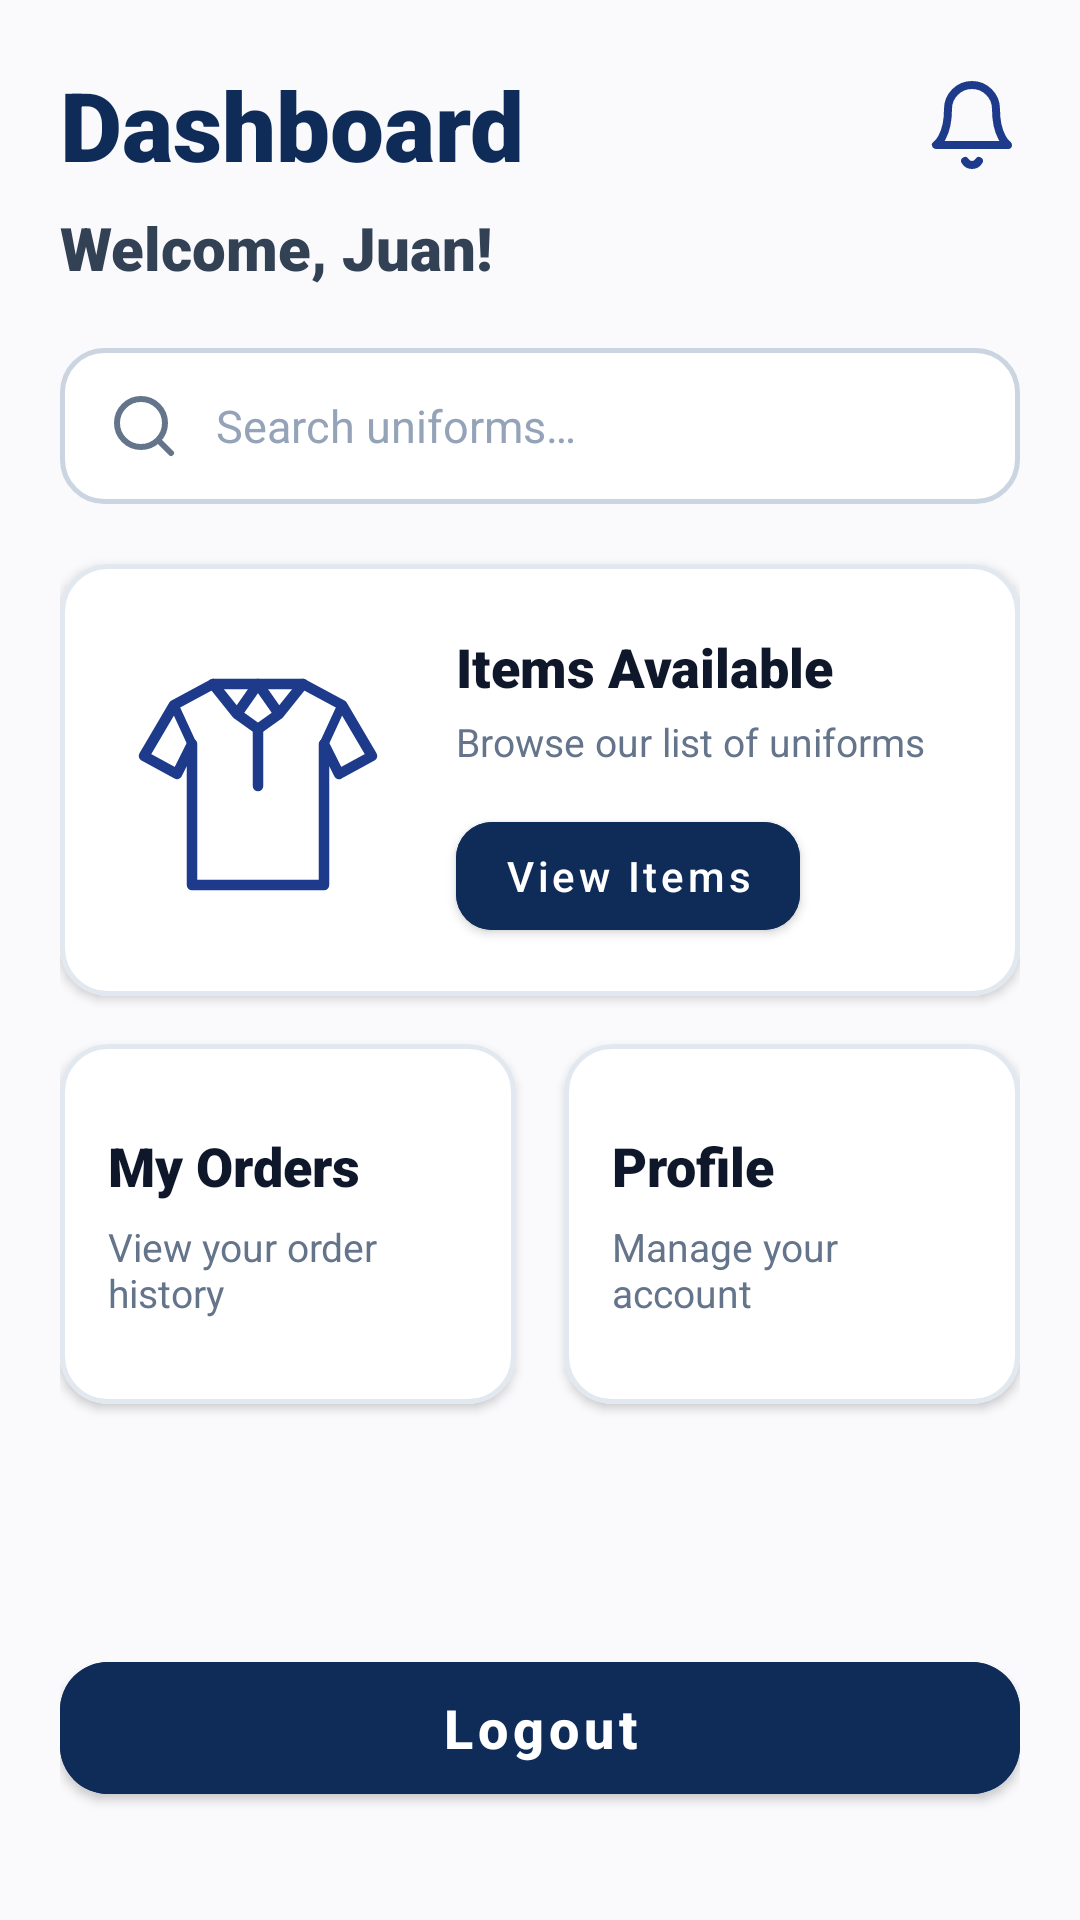

Write the Android layout XML for this screen, with the resource values it uses.
<!-- AndroidManifest.xml: application theme Theme.Uniwear7 -->
<!-- res/layout/activity_dash_board_screen.xml -->
<?xml version="1.0" encoding="utf-8"?>
<androidx.constraintlayout.widget.ConstraintLayout xmlns:android="http://schemas.android.com/apk/res/android"
    xmlns:app="http://schemas.android.com/apk/res-auto"
    xmlns:tools="http://schemas.android.com/tools"
    android:id="@+id/main"
    android:layout_width="match_parent"
    android:layout_height="match_parent"
    android:background="#FAFAFC"
    android:padding="20dp"
    tools:context=".DashBoardScreen">
/
    
    <TextView
        android:id="@+id/dashboardTitle"
        android:layout_width="wrap_content"
        android:layout_height="wrap_content"
        android:fontFamily="sans-serif-black"
        android:text="@string/dashboard_title"
        android:textColor="#0F2C59"
        android:textSize="32sp"
        app:layout_constraintStart_toStartOf="parent"
        app:layout_constraintTop_toTopOf="parent" />

    <ImageView
        android:id="@+id/notificationBell"
        android:layout_width="32dp"
        android:layout_height="32dp"
        android:clickable="true"
        android:contentDescription="@string/cd_notification_bell"
        android:focusable="true"
        android:src="@drawable/ic_bell"
        app:layout_constraintBottom_toBottomOf="@+id/dashboardTitle"
        app:layout_constraintEnd_toEndOf="parent"
        app:layout_constraintTop_toTopOf="@+id/dashboardTitle" />

    
    <TextView
        android:id="@+id/welcomeUserText"
        android:layout_width="wrap_content"
        android:layout_height="wrap_content"
        android:layout_marginTop="6dp"
        android:fontFamily="sans-serif-black"
        android:text="@string/default_welcome"
        android:textColor="#334155"
        android:textSize="20sp"
        app:layout_constraintStart_toStartOf="parent"
        app:layout_constraintTop_toBottomOf="@+id/dashboardTitle" />

    
    <EditText
        android:id="@+id/searchUniformsInput"
        android:layout_width="0dp"
        android:layout_height="52dp"
        android:layout_marginTop="20dp"
        android:autofillHints="none"
        android:background="@drawable/bg_search_bar"
        android:drawableStart="@drawable/ic_search"
        android:drawablePadding="12dp"
        android:hint="@string/search_uniforms_hint"
        android:inputType="text"
        android:paddingStart="16dp"
        android:paddingEnd="16dp"
        android:textColor="#0F172A"
        android:textColorHint="#94A3B8"
        android:textSize="15sp"
        app:layout_constraintEnd_toEndOf="parent"
        app:layout_constraintStart_toStartOf="parent"
        app:layout_constraintTop_toBottomOf="@+id/welcomeUserText" />

    
    <com.google.android.material.card.MaterialCardView
        android:id="@+id/cardItemsAvailable"
        android:layout_width="0dp"
        android:layout_height="wrap_content"
        android:layout_marginTop="20dp"
        app:cardBackgroundColor="#FFFFFF"
        app:cardCornerRadius="16dp"
        app:cardElevation="2dp"
        app:strokeColor="#E2E8F0"
        app:strokeWidth="1.5dp"
        app:layout_constraintEnd_toEndOf="parent"
        app:layout_constraintStart_toStartOf="parent"
        app:layout_constraintTop_toBottomOf="@+id/searchUniformsInput">

        <androidx.constraintlayout.widget.ConstraintLayout
            android:layout_width="match_parent"
            android:layout_height="wrap_content"
            android:padding="16dp">

            <ImageView
                android:id="@+id/imageUniformIcon"
                android:layout_width="100dp"
                android:layout_height="100dp"
                android:contentDescription="@string/cd_uniform"
                android:src="@drawable/ic_uniform"
                app:layout_constraintBottom_toBottomOf="parent"
                app:layout_constraintStart_toStartOf="parent"
                app:layout_constraintTop_toTopOf="parent" />

            <TextView
                android:id="@+id/textItemsAvailableTitle"
                android:layout_width="0dp"
                android:layout_height="wrap_content"
                android:layout_marginStart="16dp"
                android:fontFamily="sans-serif-black"
                android:text="@string/items_available"
                android:textColor="#0F172A"
                android:textSize="18sp"
                app:layout_constraintEnd_toEndOf="parent"
                app:layout_constraintStart_toEndOf="@+id/imageUniformIcon"
                app:layout_constraintTop_toTopOf="@+id/imageUniformIcon" />

            <TextView
                android:id="@+id/textItemsAvailableDesc"
                android:layout_width="0dp"
                android:layout_height="wrap_content"
                android:layout_marginStart="16dp"
                android:layout_marginTop="4dp"
                android:text="@string/browse_uniforms_desc"
                android:textColor="#64748B"
                android:textSize="13sp"
                app:layout_constraintEnd_toEndOf="parent"
                app:layout_constraintStart_toEndOf="@+id/imageUniformIcon"
                app:layout_constraintTop_toBottomOf="@+id/textItemsAvailableTitle" />

            <com.google.android.material.button.MaterialButton
                android:id="@+id/btnViewItems"
                android:layout_width="wrap_content"
                android:layout_height="wrap_content"
                android:layout_marginStart="16dp"
                android:layout_marginTop="12dp"
                android:backgroundTint="#0F2C59"
                android:text="@string/view_items"
                android:textAllCaps="false"
                android:textColor="#FFFFFF"
                android:textSize="14sp"
                app:cornerRadius="12dp"
                app:layout_constraintStart_toEndOf="@+id/imageUniformIcon"
                app:layout_constraintTop_toBottomOf="@+id/textItemsAvailableDesc" />

        </androidx.constraintlayout.widget.ConstraintLayout>
    </com.google.android.material.card.MaterialCardView>

    
    <com.google.android.material.card.MaterialCardView
        android:id="@+id/cardMyOrders"
        android:layout_width="0dp"
        android:layout_height="120dp"
        android:layout_marginTop="16dp"
        android:layout_marginEnd="8dp"
        app:cardBackgroundColor="#FFFFFF"
        app:cardCornerRadius="16dp"
        app:cardElevation="2dp"
        app:strokeColor="#E2E8F0"
        app:strokeWidth="1.5dp"
        app:layout_constraintEnd_toStartOf="@+id/cardProfile"
        app:layout_constraintHorizontal_chainStyle="spread"
        app:layout_constraintStart_toStartOf="parent"
        app:layout_constraintTop_toBottomOf="@+id/cardItemsAvailable">

        <LinearLayout
            android:layout_width="match_parent"
            android:layout_height="match_parent"
            android:gravity="center_vertical"
            android:orientation="vertical"
            android:padding="16dp">

            <TextView
                android:id="@+id/textMyOrdersTitle"
                android:layout_width="wrap_content"
                android:layout_height="wrap_content"
                android:fontFamily="sans-serif-black"
                android:text="@string/my_orders"
                android:textColor="#0F172A"
                android:textSize="18sp" />

            <TextView
                android:id="@+id/textMyOrdersDesc"
                android:layout_width="wrap_content"
                android:layout_height="wrap_content"
                android:layout_marginTop="6dp"
                android:text="@string/my_orders_desc"
                android:textColor="#64748B"
                android:textSize="13sp" />
        </LinearLayout>
    </com.google.android.material.card.MaterialCardView>

    <com.google.android.material.card.MaterialCardView
        android:id="@+id/cardProfile"
        android:layout_width="0dp"
        android:layout_height="120dp"
        android:layout_marginStart="8dp"
        android:layout_marginTop="16dp"
        app:cardBackgroundColor="#FFFFFF"
        app:cardCornerRadius="16dp"
        app:cardElevation="2dp"
        app:strokeColor="#E2E8F0"
        app:strokeWidth="1.5dp"
        app:layout_constraintEnd_toEndOf="parent"
        app:layout_constraintStart_toEndOf="@+id/cardMyOrders"
        app:layout_constraintTop_toBottomOf="@+id/cardItemsAvailable">

        <LinearLayout
            android:layout_width="match_parent"
            android:layout_height="match_parent"
            android:gravity="center_vertical"
            android:orientation="vertical"
            android:padding="16dp">

            <TextView
                android:id="@+id/textProfileTitle"
                android:layout_width="wrap_content"
                android:layout_height="wrap_content"
                android:fontFamily="sans-serif-black"
                android:text="@string/profile"
                android:textColor="#0F172A"
                android:textSize="18sp" />

            <TextView
                android:id="@+id/textProfileDesc"
                android:layout_width="wrap_content"
                android:layout_height="wrap_content"
                android:layout_marginTop="6dp"
                android:text="@string/profile_desc"
                android:textColor="#64748B"
                android:textSize="13sp" />
        </LinearLayout>
    </com.google.android.material.card.MaterialCardView>

    
    <com.google.android.material.button.MaterialButton
        android:id="@+id/btnLogout"
        android:layout_width="0dp"
        android:layout_height="56dp"
        android:layout_marginBottom="16dp"
        android:backgroundTint="#0F2C59"
        android:text="@string/logout"
        android:textAllCaps="false"
        android:textColor="#FFFFFF"
        android:textSize="18sp"
        android:textStyle="bold"
        app:cornerRadius="16dp"
        app:layout_constraintBottom_toBottomOf="parent"
        app:layout_constraintEnd_toEndOf="parent"
        app:layout_constraintStart_toStartOf="parent" />

</androidx.constraintlayout.widget.ConstraintLayout>
<!-- resources referenced by this layout -->
<resources>
  <!-- drawable bg_search_bar (drawable) -->
  <?xml version="1.0" encoding="utf-8"?>
  <shape xmlns:android="http://schemas.android.com/apk/res/android"
      android:shape="rectangle">
      <solid android:color="#FFFFFF" />
      <corners android:radius="14dp" />
      <stroke
          android:width="1.5dp"
          android:color="#CBD5E1" />
  </shape>
  <!-- drawable ic_bell (drawable) -->
  <?xml version="1.0" encoding="utf-8"?>
  <vector xmlns:android="http://schemas.android.com/apk/res/android"
      android:width="28dp"
      android:height="28dp"
      android:viewportWidth="24"
      android:viewportHeight="24">
      <path
          android:fillColor="#00000000"
          android:strokeColor="#1E3A8A"
          android:strokeWidth="2"
          android:strokeLineCap="round"
          android:strokeLineJoin="round"
          android:pathData="M18,8A6,6 0 0,0 6,8c0,7 -3,9 -3,9h18s-3,-2 -3,-9M13.73,21a2,2 0 0,1 -3.46,0" />
  </vector>
  <!-- drawable ic_search (drawable) -->
  <?xml version="1.0" encoding="utf-8"?>
  <vector xmlns:android="http://schemas.android.com/apk/res/android"
      android:width="24dp"
      android:height="24dp"
      android:viewportWidth="24"
      android:viewportHeight="24">
      <path
          android:fillColor="#00000000"
          android:strokeColor="#64748B"
          android:strokeWidth="2"
          android:strokeLineCap="round"
          android:strokeLineJoin="round"
          android:pathData="M11,19 C15.4183,19 19,15.4183 19,11 C19,6.58172 15.4183,3 11,3 C6.58172,3 3,6.58172 3,11 C3,15.4183 6.58172,19 11,19 Z M21,21 L16.65,16.65" />
  </vector>
  <string name="browse_uniforms_desc">Browse our list of uniforms</string>
  <string name="cd_notification_bell">Notification bell</string>
  <string name="cd_uniform">Uniform</string>
  <string name="dashboard_title">Dashboard</string>
  <string name="default_welcome">Welcome, Juan!</string>
  <string name="items_available">Items Available</string>
  <string name="logout">Logout</string>
  <string name="my_orders">My Orders</string>
  <string name="my_orders_desc">View your order history</string>
  <string name="profile">Profile</string>
  <string name="profile_desc">Manage your account</string>
  <string name="search_uniforms_hint">Search uniforms…</string>
  <string name="view_items">View Items</string>
  <style name="Theme.Uniwear7" parent="Theme.MaterialComponents.DayNight.DarkActionBar">
          
          <item name="colorPrimary">@color/navy_primary</item>
          <item name="colorPrimaryVariant">@color/navy_primary_dark</item>
          <item name="colorOnPrimary">@color/white</item>
          
          <item name="colorSecondary">@color/blue_light</item>
          <item name="colorSecondaryVariant">@color/navy_accent</item>
          <item name="colorOnSecondary">@color/white</item>
          
          <item name="android:statusBarColor">?attr/colorPrimaryVariant</item>
          
      </style>
  <color name="navy_primary">#0F2C59</color>
  <color name="navy_primary_dark">#0B1E3F</color>
  <color name="white">#FFFFFFFF</color>
  <color name="blue_light">#3B82F6</color>
  <color name="navy_accent">#1E3A8A</color>
</resources>
